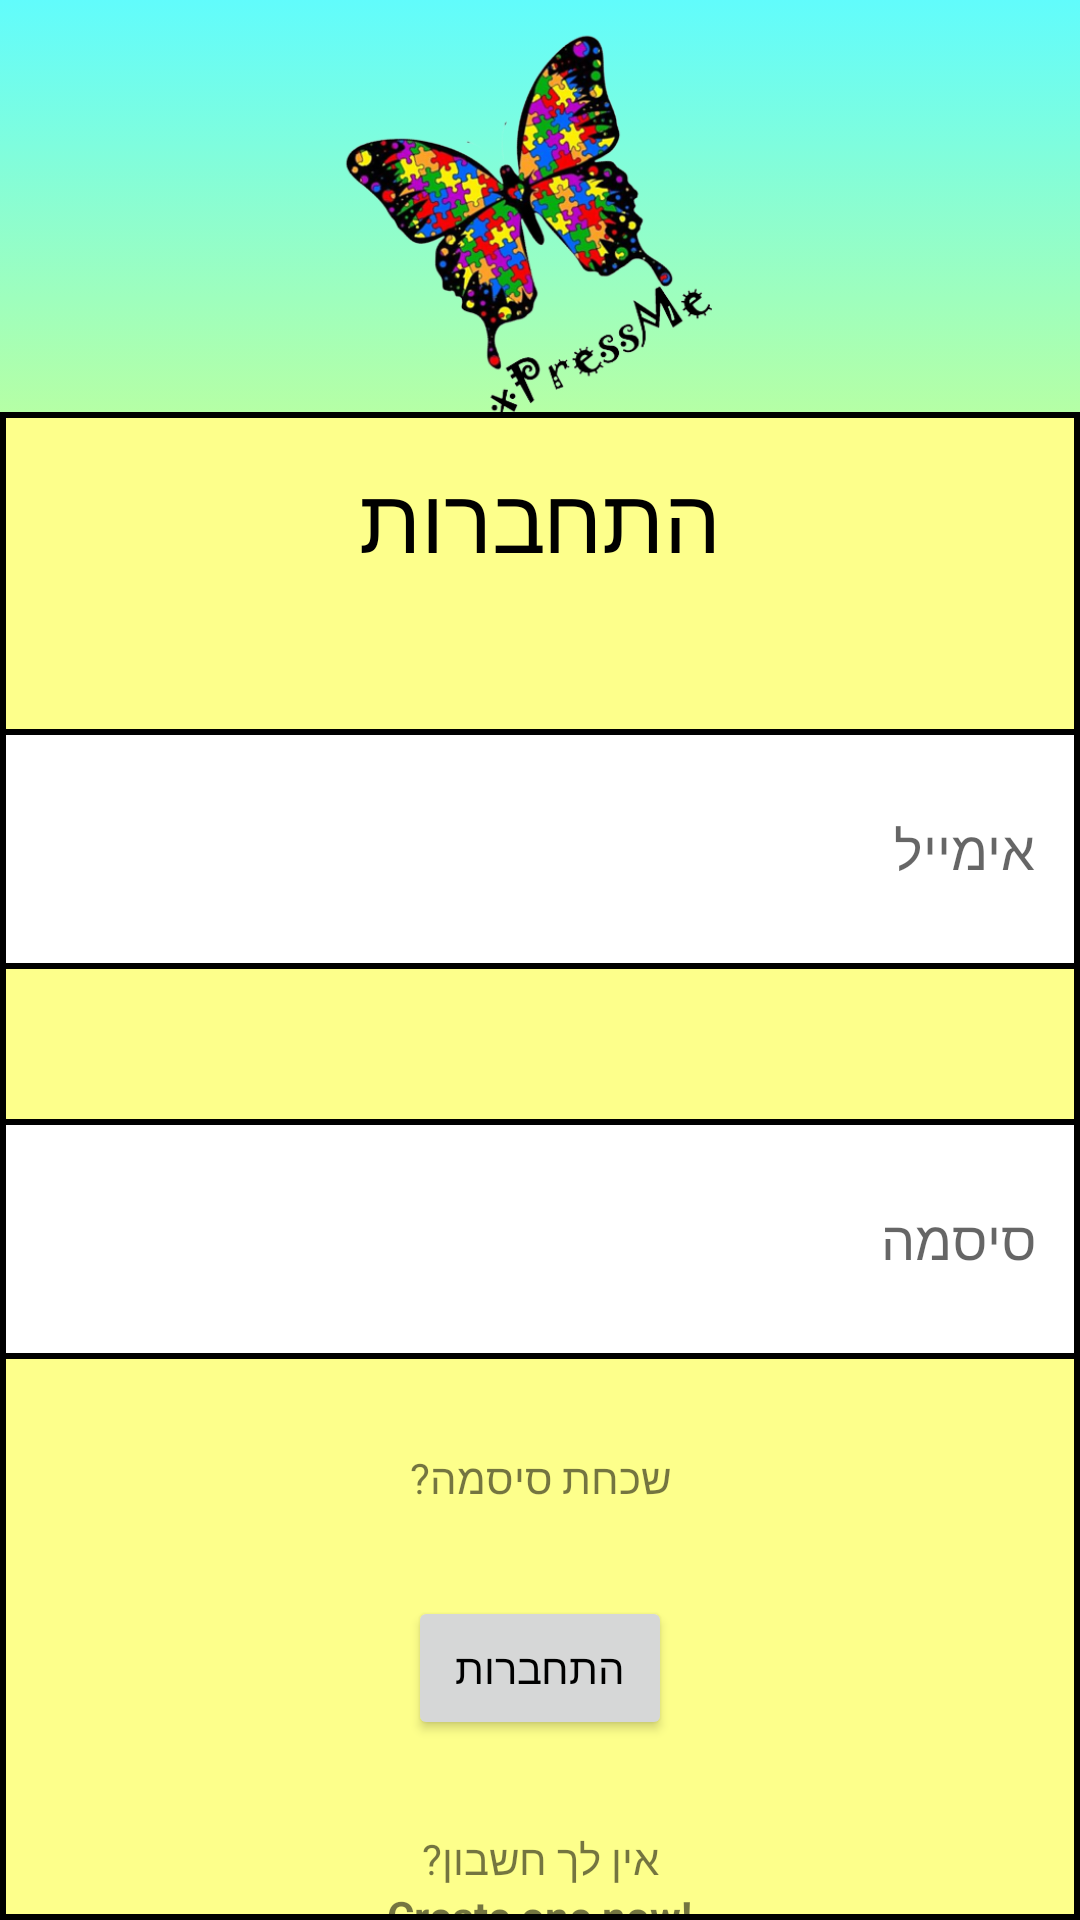

Reconstruct the res/layout file that produces this screen, plus the resources it refers to.
<!-- AndroidManifest.xml: application theme Theme.XPressMe -->
<!-- res/layout/activity_login.xml -->
<?xml version="1.0" encoding="utf-8"?>
<RelativeLayout xmlns:android="http://schemas.android.com/apk/res/android"
    xmlns:app="http://schemas.android.com/apk/res-auto"
    xmlns:tools="http://schemas.android.com/tools"
    android:layout_width="match_parent"
    android:layout_height="match_parent"
    tools:context=".LoginActivity"
    android:background="@color/app_color">
    <LinearLayout
        android:id="@+id/header"
        android:layout_width="match_parent"
        android:layout_height="150dp"
        android:background="@drawable/gradient_background">
        <ImageView
            android:layout_width="match_parent"
            android:layout_height="match_parent"
            android:layout_gravity="center"
            android:src="@drawable/app_logo"/>

    </LinearLayout>

    <RelativeLayout
        android:layout_width="match_parent"
        android:layout_height="match_parent"
        android:layout_below="@id/header"
        android:layout_marginTop="-13dp">

        <RelativeLayout
            android:id="@+id/form_body"
            android:layout_width="500dp"
            android:layout_height="600dp"
            android:layout_centerInParent="true"
            android:background="@drawable/form_color_with_border">

            <TextView
                android:id="@+id/login_textview"
                android:layout_width="wrap_content"
                android:layout_height="wrap_content"
                android:layout_centerHorizontal="true"
                android:layout_marginTop="15dp"
                android:fontFamily="@font/app_font"
                android:text="התחברות"
                android:textColor="@color/black"
                android:textSize="30sp" />

            <EditText
                android:id="@+id/email_user_input"
                android:layout_width="400dp"
                android:layout_height="80dp"
                android:layout_below="@id/login_textview"
                android:layout_centerHorizontal="true"
                android:layout_marginTop="50dp"
                android:background="@drawable/edittext_color_with_border"
                android:hint="אימייל"
                android:inputType="textEmailAddress"
                android:paddingStart="15sp"
                android:paddingEnd="15sp" />

            
            
            
            <EditText
                android:id="@+id/password_user_input"
                android:layout_width="400dp"
                android:layout_height="80dp"
                android:layout_below="@id/email_user_input"
                android:layout_centerHorizontal="true"
                android:layout_marginTop="50dp"
                android:background="@drawable/edittext_color_with_border"
                android:hint="סיסמה"
                android:paddingStart="15sp"
                android:paddingEnd="15sp" />

            <TextView
                android:id="@+id/forget_password_textview"
                android:layout_width="wrap_content"
                android:layout_height="wrap_content"
                android:layout_below="@id/password_user_input"
                android:layout_centerInParent="true"
                android:layout_marginTop="30dp"
                android:text="שכחת סיסמה?" />

            <Button
                android:id="@+id/login_btn"
                android:layout_width="wrap_content"
                android:layout_height="wrap_content"
                android:layout_below="@id/forget_password_textview"
                android:layout_centerInParent="true"
                android:layout_marginTop="30dp"
                android:text="התחברות"
                android:textColor="@color/black" />

            <TextView
                android:id="@+id/dont_have_account_textview"
                android:layout_width="wrap_content"
                android:layout_height="wrap_content"
                android:layout_below="@id/login_btn"
                android:layout_centerInParent="true"
                android:layout_marginTop="30dp"
                android:text="אין לך חשבון?" />

            <TextView
                android:id="@+id/create_account_textview"
                android:layout_width="wrap_content"
                android:layout_height="wrap_content"
                android:layout_below="@id/dont_have_account_textview"
                android:layout_centerInParent="true"
                android:text="@string/create_account_text_view"
                android:textStyle="bold" />

        </RelativeLayout>
    </RelativeLayout>


</RelativeLayout>
<!-- resources referenced by this layout -->
<resources>
  <color name="app_color">#BDFF9D</color>
  <color name="black">#FF000000</color>
  <!-- drawable app_logo: png bitmap (drawable-v24, 146734 bytes) -->
  <!-- drawable edittext_color_with_border (drawable) -->
  <shape xmlns:android="http://schemas.android.com/apk/res/android"
      android:shape="rectangle" >
  
      <solid android:color="@color/white" />
  
      <stroke
          android:width="2sp"
          android:color="@color/black" />
  
  </shape>
  <!-- drawable form_color_with_border (drawable) -->
  <shape xmlns:android="http://schemas.android.com/apk/res/android"
      android:shape="rectangle" >
  
      <solid android:color="@color/form_color" />
  
      <stroke
          android:width="2sp"
          android:color="@color/black" />
  
  </shape>
  <!-- drawable gradient_background (drawable) -->
  <?xml version="1.0" encoding="utf-8"?>
  <selector xmlns:android="http://schemas.android.com/apk/res/android">
      <item>
          <shape>
              <gradient
                  android:startColor="@color/app_color"
                  android:endColor="@color/header_gradient_color"
                  android:angle="90"
                  android:type="linear" />/>
          </shape>
      </item>
  </selector>
  <string name="create_account_text_view"><u>Create one now!</u></string>
  <style name="Theme.XPressMe" parent="Theme.MaterialComponents.DayNight.NoActionBar">
          
          <item name="colorPrimary">#BDFF9D</item>
          <item name="colorPrimaryVariant">#FF61FCFC</item>
          <item name="colorOnPrimary">@color/white</item>
          
          <item name="colorSecondary">@color/teal_200</item>
          <item name="colorSecondaryVariant">@color/teal_700</item>
          <item name="colorOnSecondary">@color/black</item>
          
          <item name="android:statusBarColor">?attr/colorPrimaryVariant</item>
          
      </style>
  <color name="white">#FFFFFFFF</color>
  <color name="form_color">#FDFF8B</color>
  <color name="header_gradient_color">#61FCFC</color>
  <color name="teal_200">#FF03DAC5</color>
  <color name="teal_700">#FF018786</color>
</resources>
